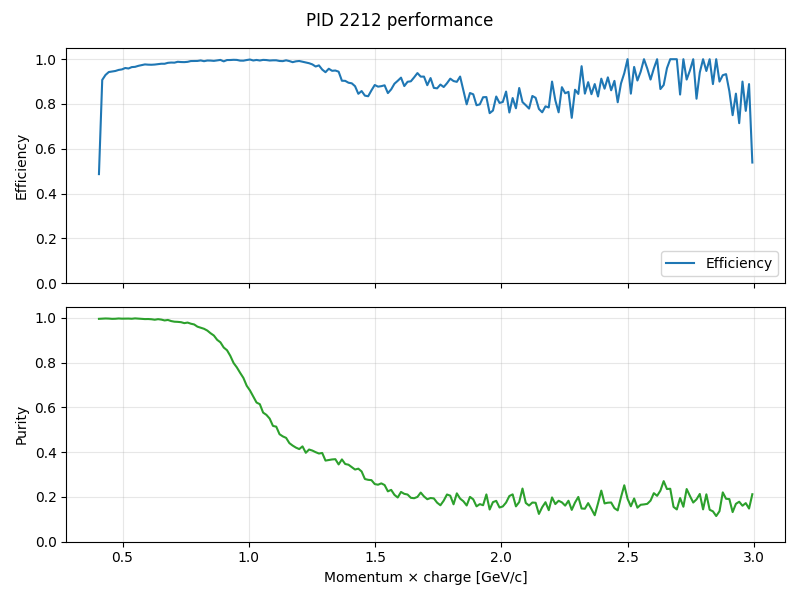

Values plotted in this chart, from the file beside it:
momentum, truth_count, predicted_count, correct_count, efficiency, purity
0.4065, 4450, 2176, 2166, 0.4867, 0.9954
0.4195, 5719, 5211, 5190, 0.9075, 0.996
0.4325, 6824, 6363, 6344, 0.9297, 0.997
0.4455, 7951, 7521, 7495, 0.9426, 0.9965
0.4585, 8820, 8372, 8333, 0.9448, 0.9953
0.4715, 9406, 8949, 8911, 0.9474, 0.9958
0.4845, 10249, 9787, 9758, 0.9521, 0.997
0.4975, 10812, 10359, 10319, 0.9544, 0.9961
0.5105, 10779, 10394, 10355, 0.9607, 0.9962
0.5235, 11157, 10731, 10694, 0.9585, 0.9966
0.5365, 10967, 10625, 10580, 0.9647, 0.9958
0.5495, 10757, 10416, 10389, 0.9658, 0.9974
0.5625, 10719, 10440, 10401, 0.9703, 0.9963
0.5755, 10248, 10024, 9978, 0.9737, 0.9954
0.5885, 9790, 9617, 9562, 0.9767, 0.9943
0.6015, 9569, 9386, 9335, 0.9755, 0.9946
0.6145, 9178, 9008, 8950, 0.9752, 0.9936
0.6275, 8785, 8649, 8575, 0.9761, 0.9914
0.6405, 8387, 8253, 8203, 0.9781, 0.9939
0.6535, 8131, 8030, 7966, 0.9797, 0.992
0.6665, 7651, 7584, 7495, 0.9796, 0.9883
0.6795, 7259, 7210, 7141, 0.9837, 0.9904
0.6925, 6874, 6871, 6771, 0.985, 0.9854
0.7055, 6661, 6674, 6558, 0.9845, 0.9826
0.7185, 6409, 6452, 6335, 0.9885, 0.9819
0.7315, 5893, 5934, 5818, 0.9873, 0.9805
0.7445, 5568, 5629, 5495, 0.9869, 0.9762
0.7575, 5347, 5399, 5284, 0.9882, 0.9787
0.7705, 5103, 5198, 5061, 0.9918, 0.9736
0.7835, 4816, 4924, 4778, 0.9921, 0.9703
0.7965, 4500, 4649, 4465, 0.9922, 0.9604
0.8095, 4364, 4541, 4340, 0.9945, 0.9557
0.8225, 4032, 4202, 3996, 0.9911, 0.951
0.8355, 3882, 4092, 3859, 0.9941, 0.9431
0.8485, 3709, 3959, 3686, 0.9938, 0.931
0.8615, 3588, 3867, 3561, 0.9925, 0.9209
0.8745, 3292, 3631, 3274, 0.9945, 0.9017
0.8875, 3073, 3440, 3063, 0.9967, 0.8904
0.9005, 3003, 3429, 2974, 0.9903, 0.8673
0.9135, 2883, 3358, 2872, 0.9962, 0.8553
0.9265, 2732, 3278, 2722, 0.9963, 0.8304
0.9395, 2561, 3199, 2554, 0.9973, 0.7984
0.9525, 2492, 3191, 2484, 0.9968, 0.7784
0.9655, 2360, 3109, 2345, 0.9936, 0.7543
0.9785, 2276, 3091, 2261, 0.9934, 0.7315
0.9915, 2135, 3053, 2127, 0.9963, 0.6967
1.005, 2025, 2994, 2022, 0.9985, 0.6754
1.018, 1921, 2947, 1910, 0.9943, 0.6481
1.03, 1787, 2865, 1781, 0.9966, 0.6216
1.043, 1720, 2784, 1710, 0.9942, 0.6142
1.057, 1606, 2776, 1601, 0.9969, 0.5767
1.07, 1572, 2764, 1566, 0.9962, 0.5666
1.083, 1532, 2770, 1523, 0.9941, 0.5498
1.095, 1406, 2705, 1399, 0.995, 0.5172
1.109, 1419, 2748, 1412, 0.9951, 0.5138
1.122, 1256, 2595, 1246, 0.992, 0.4802
1.135, 1276, 2689, 1265, 0.9914, 0.4704
1.147, 1205, 2585, 1199, 0.995, 0.4638
1.161, 1072, 2414, 1063, 0.9916, 0.4403
1.174, 1056, 2427, 1042, 0.9867, 0.4293
... 140 more rows
